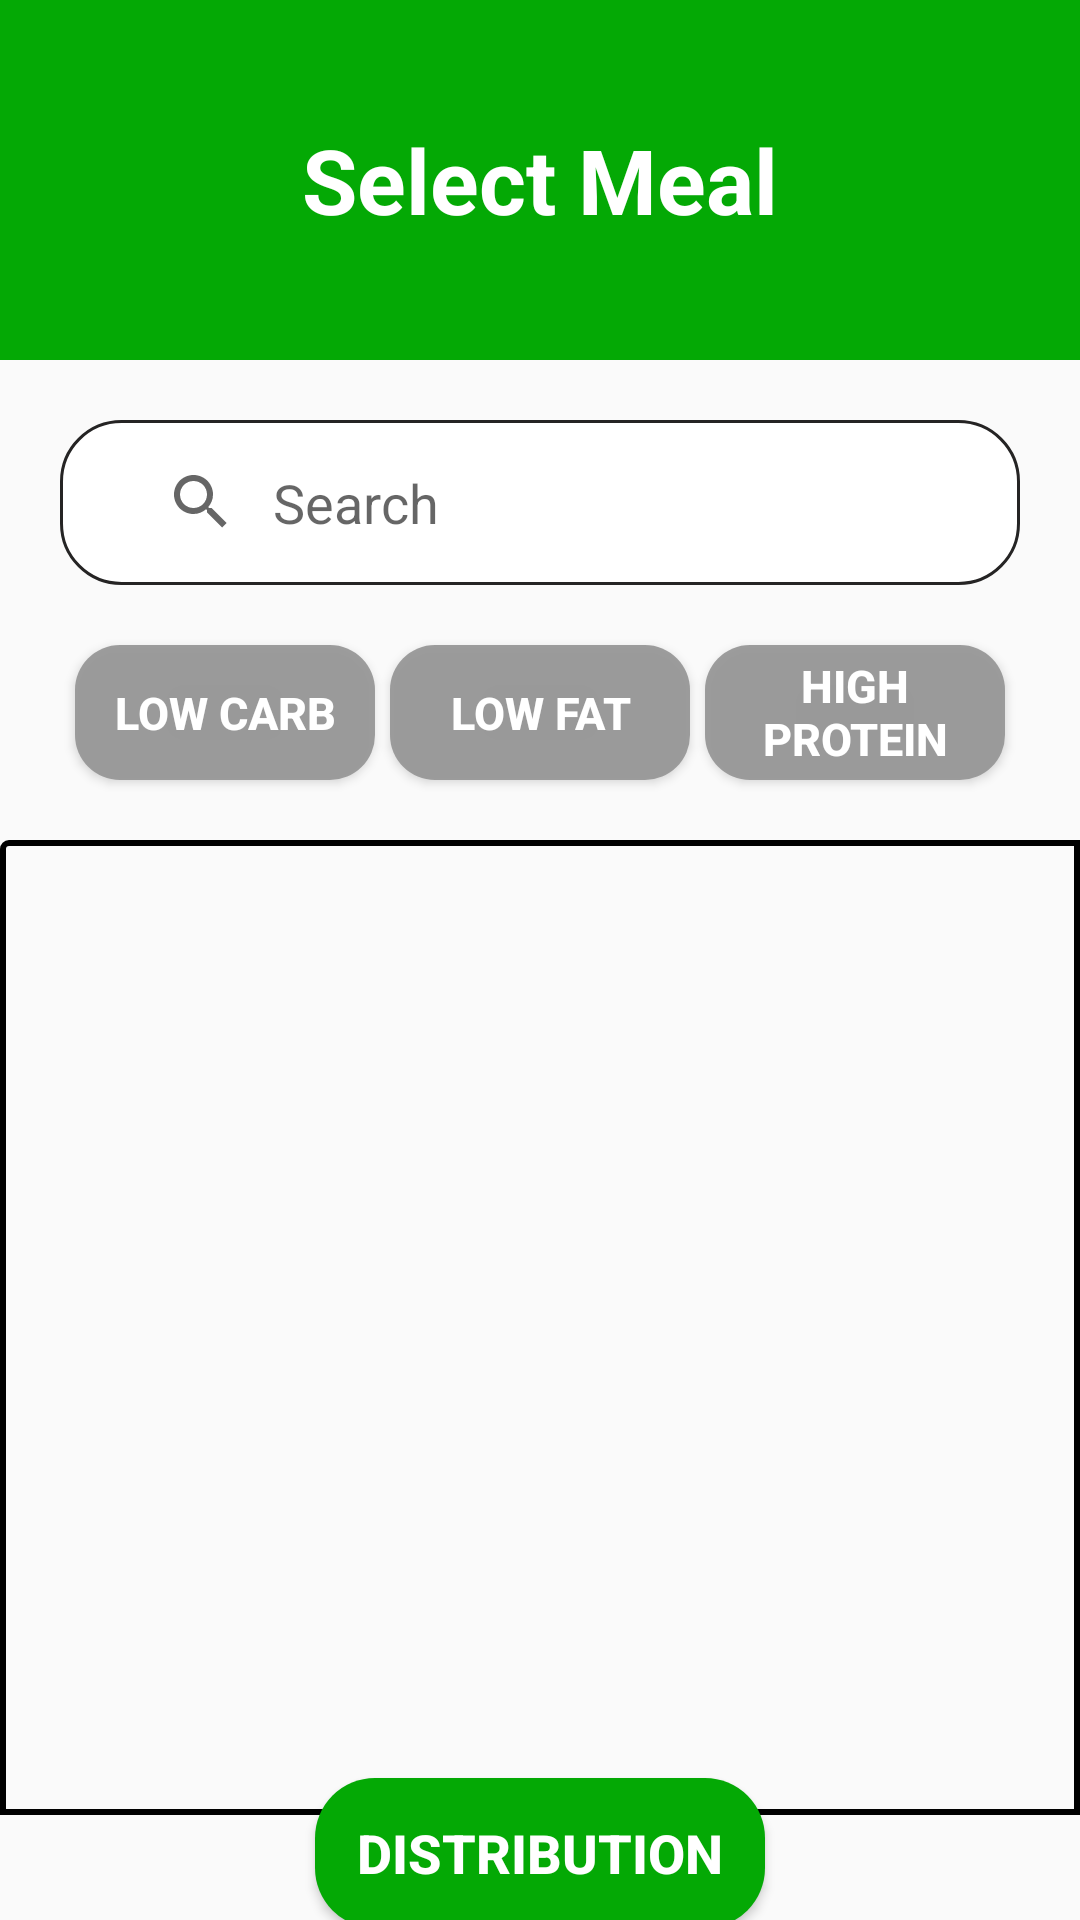

The Android layout XML behind this screen, and the referenced resources:
<!-- AndroidManifest.xml: application theme Theme.InsuChef -->
<!-- res/layout/fragment_meal_selection.xml -->
<?xml version="1.0" encoding="utf-8"?>
<FrameLayout xmlns:android="http://schemas.android.com/apk/res/android"
    xmlns:app="http://schemas.android.com/apk/res-auto"
    xmlns:tools="http://schemas.android.com/tools"
    android:layout_width="match_parent"
    android:layout_height="match_parent"
    tools:context=".MealSelectionFragment">

    
    <androidx.constraintlayout.widget.ConstraintLayout
        android:layout_width="match_parent"
        android:layout_height="match_parent">


        <TextView
            android:id="@+id/header"
            android:layout_width="match_parent"
            android:layout_height="120dp"
            android:gravity="center"
            android:text="Select Meal"
            android:textSize="30sp"
            android:textStyle="bold"
            android:background="@color/green"
            android:textColor="#FFFFFF"

            app:layout_constraintEnd_toEndOf="parent"
            app:layout_constraintStart_toStartOf="parent"
            app:layout_constraintTop_toTopOf="parent" />

        <androidx.appcompat.widget.SearchView
            android:id="@+id/searchBar"
            android:layout_width="320dp"
            android:layout_height="55dp"
            app:submitBackground="@drawable/search_button_bg"
            android:background="@drawable/search_button_bg"
            app:queryHint="Search"
            app:defaultQueryHint="Search"
            app:iconifiedByDefault="false"
            app:queryBackground="@null"
            app:layout_constraintTop_toBottomOf="@id/header"
            app:layout_constraintEnd_toEndOf="parent"
            app:layout_constraintStart_toStartOf="parent"
            android:layout_marginTop="20dp" />

        <Button
            android:id="@+id/filter1"
            android:text="Low Carb"
            android:textSize="15sp"
            android:textStyle="bold"
            android:textColor="@color/white"
            android:layout_width="100dp"
            android:layout_height="45dp"
            android:layout_marginTop="20dp"
            android:layout_marginStart="25dp"
            app:layout_constraintTop_toBottomOf="@id/searchBar"
            app:layout_constraintStart_toStartOf="parent"
            android:background="@drawable/filter_button_inactive"/>

        <Button
            android:id="@+id/filter2"
            android:text="Low Fat"
            android:textSize="15sp"
            android:textStyle="bold"
            android:textColor="@color/white"
            android:layout_width="100dp"
            android:layout_height="45dp"
            android:layout_marginTop="20dp"
            app:layout_constraintTop_toBottomOf="@id/searchBar"
            app:layout_constraintStart_toEndOf="@id/filter1"
            app:layout_constraintEnd_toStartOf="@id/filter3"
            android:background="@drawable/filter_button_inactive"/>

        <Button
            android:id="@+id/filter3"
            android:text="HIGH PROTEIN"
            android:textSize="15sp"
            android:textStyle="bold"
            android:textColor="@color/white"
            android:layout_width="100dp"
            android:layout_height="45dp"
            android:layout_marginTop="20dp"
            android:layout_marginEnd="25dp"
            app:layout_constraintTop_toBottomOf="@id/searchBar"
            app:layout_constraintEnd_toEndOf="parent"
            android:background="@drawable/filter_button_inactive" />


        <ListView
            android:id="@+id/foodListView"
            android:divider="@color/black"
            android:dividerHeight="1.8dp"
            android:layout_width="match_parent"
            android:layout_height="325dp"
            app:layout_constraintTop_toBottomOf="@+id/filter2"
            app:layout_constraintEnd_toEndOf="parent"
            app:layout_constraintStart_toStartOf="parent"
            android:layout_marginTop="20dp"
            android:background="@drawable/list_border"/>

        <TextView
            android:id="@+id/selectionText"
            android:layout_width="wrap_content"
            android:layout_height="40dp"
            android:layout_marginTop="10dp"
            android:textSize="18sp"
            android:textColor="@color/green"
            android:gravity="center"
            app:layout_constraintTop_toBottomOf="@id/foodListView"
            app:layout_constraintEnd_toEndOf="parent"
            app:layout_constraintStart_toStartOf="parent"
            app:layout_constraintBottom_toTopOf="@id/distribution"/>

        <Button
            android:id="@+id/distribution"
            android:layout_width="150dp"
            android:layout_height="50dp"
            android:background="@drawable/button"
            android:text="DISTRIBUTION"
            android:textColor="#FFFFFF"
            android:textSize="18sp"
            android:textStyle="bold"
            app:layout_constraintBottom_toBottomOf="parent"
            app:layout_constraintEnd_toEndOf="parent"
            app:layout_constraintStart_toStartOf="parent"
            android:layout_marginTop="5dp"
            android:layout_marginBottom="65dp"
            app:layout_constraintTop_toBottomOf="@+id/selectionText" />


    </androidx.constraintlayout.widget.ConstraintLayout>


</FrameLayout>
<!-- resources referenced by this layout -->
<resources>
  <color name="black">#FF000000</color>
  <color name="green">#04A905</color>
  <color name="white">#FFFFFFFF</color>
  <!-- drawable button (drawable) -->
  <?xml version="1.0" encoding="utf-8"?>
  <shape android:shape="rectangle" xmlns:android="http://schemas.android.com/apk/res/android">
      <gradient
          android:centerColor="@color/green"
          android:startColor="@color/green"
          android:endColor="@color/green" />
      <corners android:radius="20sp" />
  </shape>
  <!-- drawable filter_button_inactive (drawable) -->
  <?xml version="1.0" encoding="utf-8"?>
  <shape xmlns:android="http://schemas.android.com/apk/res/android"
      android:shape="rectangle">
      <solid android:color="#EE969696" />
      <corners android:bottomRightRadius="15dp"
          android:bottomLeftRadius="15dp"
          android:topRightRadius="15dp"
          android:topLeftRadius="15dp"/>
  </shape>
  <!-- drawable list_border (drawable) -->
  <?xml version="1.0" encoding="utf-8"?>
  <shape xmlns:android="http://schemas.android.com/apk/res/android"
      android:shape="rectangle">
      <corners
          android:radius="2dp"
          android:topRightRadius="0dp"
          android:bottomRightRadius="0dp"
          android:bottomLeftRadius="0dp" />
      <stroke
          android:width="2dp"
          android:color="@color/black" />
  </shape>
  <!-- drawable search_button_bg (drawable) -->
  <?xml version="1.0" encoding="utf-8"?>
  <shape xmlns:android="http://schemas.android.com/apk/res/android">
      <solid android:color="#ffffff"/>
      <corners android:radius="20dp"/>
      <padding android:left="15dp"
          android:bottom="15dp"
          android:right="15dp"
          android:top="15dp"/>
      <stroke
          android:width="1dp"
          android:color="#252424" />
  </shape>
  <style name="Theme.InsuChef" parent="Base.Theme.InsuChef" />
  <style name="Base.Theme.InsuChef" parent="Theme.AppCompat.Light.NoActionBar">
          
          
      </style>
</resources>
